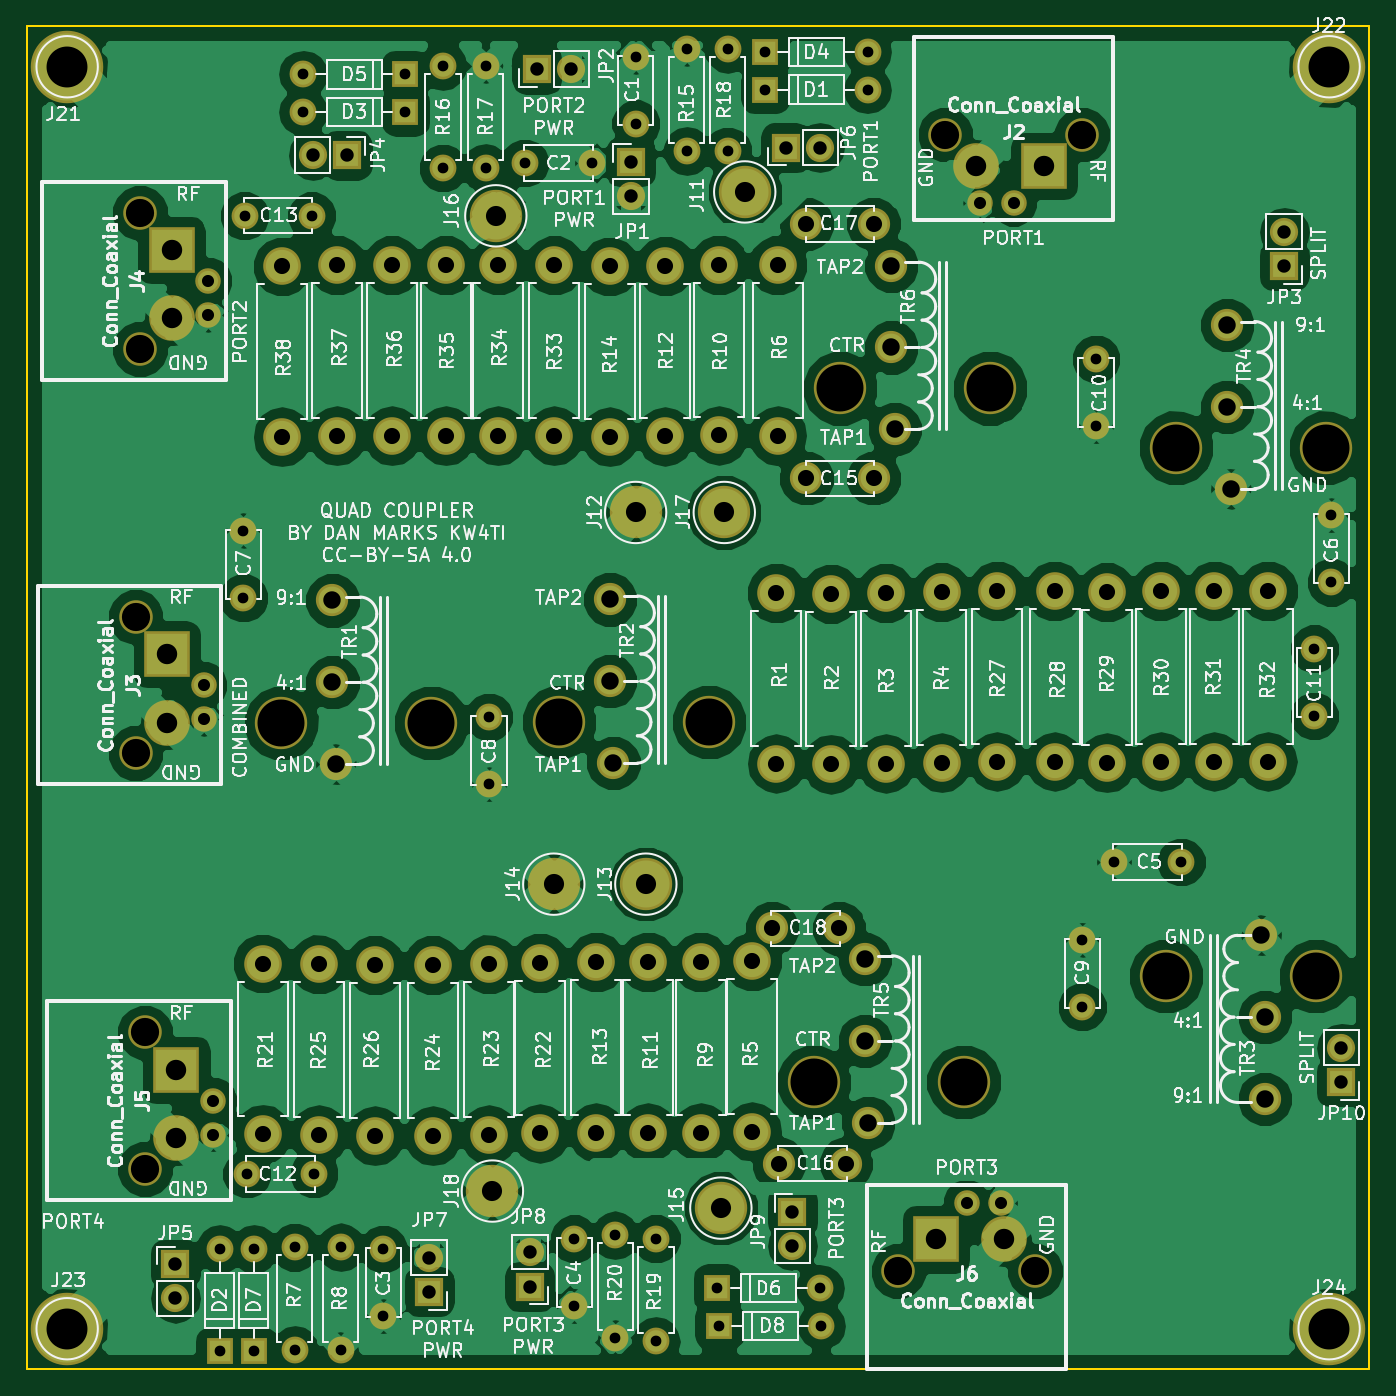
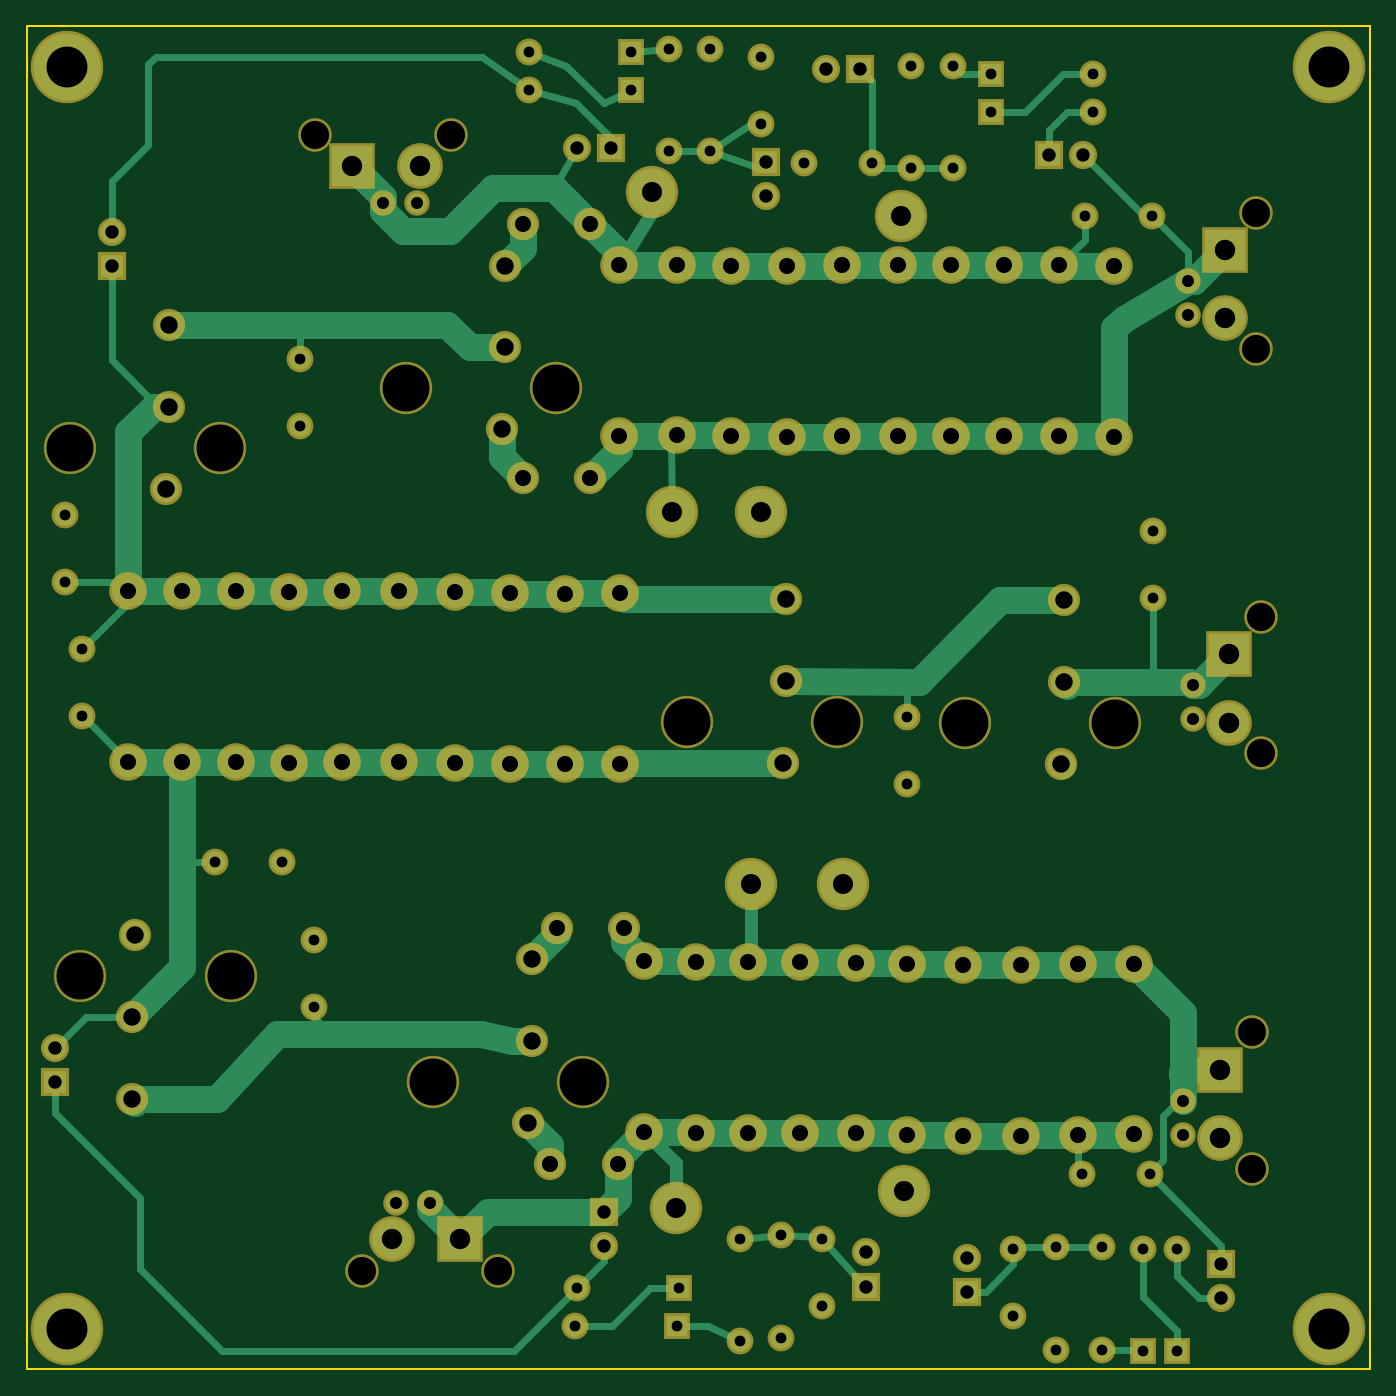
Circuit board: 9 layer files. Board 100.0 x 100.0 mm.
- bottom_copper: QuadCoupler-B.Cu.gbr (20985 bytes)
- bottom_mask: QuadCoupler-B.Mask.gbr (6733 bytes)
- bottom_silk: QuadCoupler-B.SilkS.gbr (265 bytes)
- outline: QuadCoupler-Edge.Cuts.gbr (489 bytes)
- top_copper: QuadCoupler-F.Cu.gbr (171238 bytes)
- top_mask: QuadCoupler-F.Mask.gbr (6733 bytes)
- top_silk: QuadCoupler-F.SilkS.gbr (173761 bytes)
- drill: QuadCoupler-NPTH.drl (518 bytes)
- drill: QuadCoupler.drl (3415 bytes)

=== bottom_copper: QuadCoupler-B.Cu.gbr (20985 bytes, source omitted) ===
=== bottom_mask: QuadCoupler-B.Mask.gbr (6733 bytes, source omitted) ===
=== bottom_silk: QuadCoupler-B.SilkS.gbr ===
G04 #@! TF.FileFunction,Legend,Bot*
%FSLAX46Y46*%
G04 Gerber Fmt 4.6, Leading zero omitted, Abs format (unit mm)*
G04 Created by KiCad (PCBNEW 4.0.7) date 03/03/19 19:29:16*
%MOMM*%
%LPD*%
G01*
G04 APERTURE LIST*
%ADD10C,0.100000*%
G04 APERTURE END LIST*
D10*
M02*

=== outline: QuadCoupler-Edge.Cuts.gbr ===
G04 #@! TF.FileFunction,Profile,NP*
%FSLAX46Y46*%
G04 Gerber Fmt 4.6, Leading zero omitted, Abs format (unit mm)*
G04 Created by KiCad (PCBNEW 4.0.7) date 03/03/19 19:29:16*
%MOMM*%
%LPD*%
G01*
G04 APERTURE LIST*
%ADD10C,0.100000*%
%ADD11C,0.150000*%
G04 APERTURE END LIST*
D10*
D11*
X40000000Y-140000000D02*
X40000000Y-40000000D01*
X140000000Y-140000000D02*
X40000000Y-140000000D01*
X140000000Y-40000000D02*
X140000000Y-140000000D01*
X40000000Y-40000000D02*
X140000000Y-40000000D01*
M02*

=== top_copper: QuadCoupler-F.Cu.gbr (171238 bytes, source omitted) ===
=== top_mask: QuadCoupler-F.Mask.gbr (6733 bytes, source omitted) ===
=== top_silk: QuadCoupler-F.SilkS.gbr (173761 bytes, source omitted) ===
=== drill: QuadCoupler-NPTH.drl ===
M48
;DRILL file {KiCad 4.0.7} date 03/03/19 19:29:18
;FORMAT={-:-/ absolute / metric / decimal}
FMAT,2
METRIC,TZ
T1C2.100
T2C3.500
%
G90
G05
M71
T1
X48.092Y-83.972
X48.092Y-94.132
X48.423Y-53.873
X48.423Y-64.033
X48.791Y-114.935
X48.791Y-125.095
X104.92Y-132.7
X108.42Y-48.05
X115.08Y-132.7
X118.58Y-48.05
T2
X58.953Y-91.897
X70.129Y-91.897
X79.629Y-91.821
X90.805Y-91.821
X98.603Y-118.618
X100.584Y-66.954
X109.779Y-118.618
X111.76Y-66.954
X124.841Y-110.744
X125.603Y-71.374
X136.017Y-110.744
X136.779Y-71.374
T0
M30

=== drill: QuadCoupler.drl ===
M48
;DRILL file {KiCad 4.0.7} date 03/03/19 19:29:18
;FORMAT={-:-/ absolute / metric / decimal}
FMAT,2
METRIC,TZ
T1C0.800
T2C0.900
T3C1.000
T4C1.200
T5C1.300
T6C1.500
T7C1.520
T8C3.048
%
G90
G05
M71
T1
X54.356Y-131.064
X54.356Y-138.684
X56.134Y-77.55
X56.134Y-82.55
X56.214Y-54.102
X56.388Y-125.476
X56.896Y-131.064
X56.896Y-138.684
X59.944Y-130.937
X59.944Y-138.557
X60.579Y-43.561
X60.579Y-46.355
X61.214Y-54.102
X61.388Y-125.476
X63.373Y-130.937
X63.373Y-138.557
X66.548Y-131.064
X66.548Y-136.064
X68.199Y-43.561
X68.199Y-46.355
X70.993Y-42.926
X70.993Y-50.546
X74.168Y-42.926
X74.168Y-50.546
X74.422Y-91.44
X74.422Y-96.44
X77.089Y-50.165
X80.772Y-130.302
X80.772Y-135.302
X82.089Y-50.165
X83.82Y-130.048
X83.82Y-137.668
X85.344Y-42.244
X85.344Y-47.244
X86.868Y-130.302
X86.868Y-137.922
X89.154Y-41.656
X89.154Y-49.276
X91.44Y-133.985
X91.567Y-136.779
X92.202Y-41.656
X92.202Y-49.276
X94.996Y-41.91
X94.996Y-44.704
X99.06Y-133.985
X99.187Y-136.779
X102.616Y-41.91
X102.616Y-44.704
X118.618Y-108.03
X118.618Y-113.03
X119.634Y-64.77
X119.634Y-69.77
X120.984Y-102.235
X125.984Y-102.235
X135.89Y-86.36
X135.89Y-91.36
X137.16Y-76.407
X137.16Y-81.407
T2
X53.172Y-89.052
X53.172Y-91.592
X53.503Y-58.953
X53.503Y-61.493
X53.871Y-120.015
X53.871Y-122.555
X110.Y-127.62
X110.96Y-53.13
X112.54Y-127.62
X113.5Y-53.13
T3
X51.054Y-132.207
X51.054Y-134.747
X61.316Y-49.581
X63.856Y-49.581
X69.977Y-131.699
X69.977Y-134.239
X77.47Y-131.318
X77.47Y-133.858
X77.978Y-43.18
X80.518Y-43.18
X84.978Y-50.063
X84.978Y-52.603
X96.52Y-49.022
X97.028Y-128.27
X97.028Y-130.81
X99.06Y-49.022
X133.665Y-55.296
X133.665Y-57.836
X137.922Y-116.078
X137.922Y-118.618
T4
X57.556Y-109.804
X57.556Y-122.504
X59.03Y-57.874
X59.03Y-70.574
X61.747Y-109.855
X61.747Y-122.555
X63.119Y-57.785
X63.119Y-70.485
X65.938Y-109.918
X65.938Y-122.618
X67.208Y-57.785
X67.208Y-70.485
X70.244Y-109.918
X70.244Y-122.618
X71.209Y-57.785
X71.209Y-70.485
X74.435Y-109.855
X74.435Y-122.555
X75.12Y-57.785
X75.12Y-70.485
X78.232Y-109.753
X78.232Y-122.453
X79.299Y-57.785
X79.299Y-70.485
X82.423Y-109.69
X82.423Y-122.39
X83.401Y-57.874
X83.401Y-70.574
X86.284Y-109.69
X86.284Y-122.39
X87.554Y-57.836
X87.554Y-70.536
X90.195Y-109.69
X90.195Y-122.39
X91.554Y-57.76
X91.554Y-70.46
X94.043Y-109.639
X94.043Y-122.339
X95.504Y-107.188
X95.834Y-82.199
X95.834Y-94.899
X95.923Y-57.785
X95.923Y-70.485
X96.012Y-124.714
X98.069Y-54.712
X98.069Y-73.66
X99.913Y-82.255
X99.913Y-94.955
X100.504Y-107.188
X101.012Y-124.714
X103.069Y-54.712
X103.069Y-73.66
X103.993Y-82.199
X103.993Y-94.899
X108.128Y-82.144
X108.128Y-94.844
X112.281Y-82.055
X112.281Y-94.755
X116.548Y-82.055
X116.548Y-94.755
X120.459Y-82.144
X120.459Y-94.844
X124.46Y-82.055
X124.46Y-94.755
X128.46Y-82.055
X128.46Y-94.755
X132.461Y-82.055
X132.461Y-94.755
T5
X62.763Y-82.753
X62.763Y-88.849
X63.017Y-94.945
X83.439Y-82.677
X83.439Y-88.773
X83.693Y-94.869
X102.413Y-109.474
X102.413Y-115.57
X102.667Y-121.666
X104.394Y-57.81
X104.394Y-63.906
X104.648Y-70.002
X129.413Y-62.23
X129.413Y-68.326
X129.667Y-74.422
X131.953Y-107.696
X132.207Y-113.792
X132.207Y-119.888
T6
X74.676Y-126.746
X74.93Y-54.102
X79.248Y-103.886
X85.344Y-76.2
X86.106Y-103.886
X91.694Y-128.016
X91.948Y-76.2
X93.472Y-52.324
T7
X50.444Y-86.766
X50.444Y-91.846
X50.775Y-56.667
X50.775Y-61.747
X51.143Y-117.729
X51.143Y-122.809
X107.714Y-130.348
X110.706Y-50.402
X112.794Y-130.348
X115.786Y-50.402
T8
X43.Y-43.
X43.Y-137.
X137.Y-43.
X137.Y-137.
T0
M30
